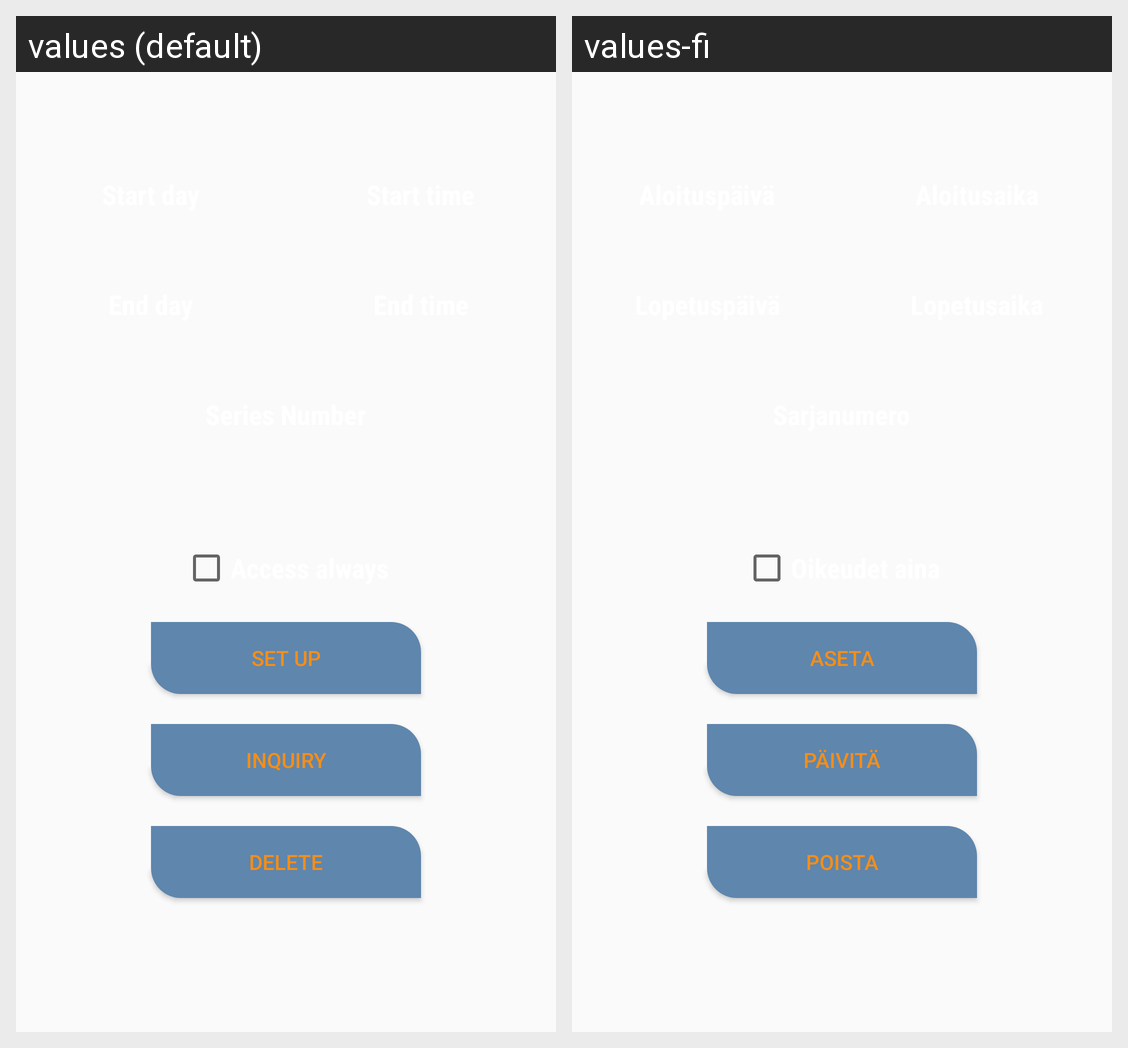

This grid shows one Android layout under two languages. Give, for every string resource on the screen, its name, the default text and each shown locale's text.
Android screen res/layout/fragment_authority_user_number.xml rendered under 2 locales, left to right: values (default), values-fi. Device: Nexus 5 (rendered at 1080×1920; each locale shown at half size, 540×960, under a caption strip naming it); theme AppTheme.
Strings drawn on this screen, with the default value and each locale's value (text and hints the layout hard-codes, and strings that could not be matched under every locale, appear in the picture but are not listed):

setup
  values: Set up
  values-fi: Aseta

inquiry
  values: Inquiry
  values-fi: Päivitä

delete
  values: Delete
  values-fi: Poista
